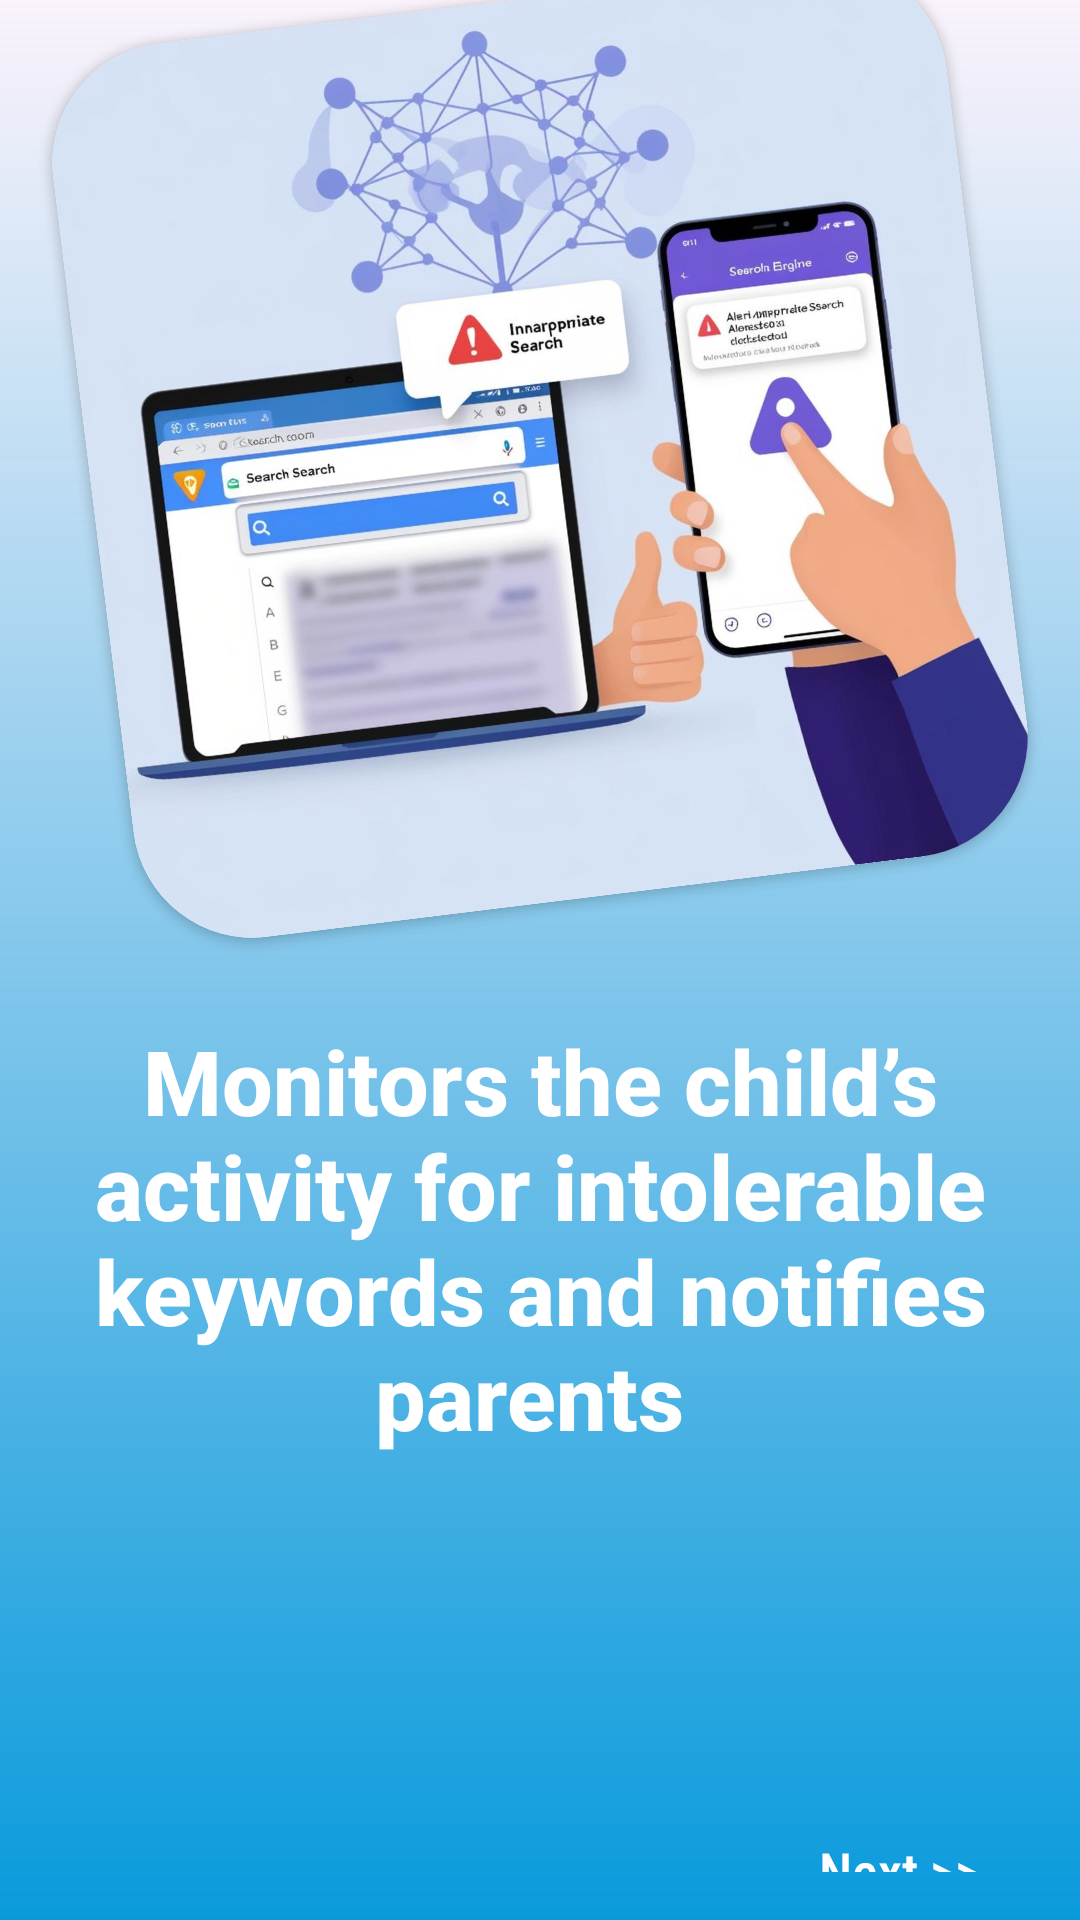

The Android layout XML behind this screen, and the referenced resources:
<!-- AndroidManifest.xml: application theme Theme.Parental_control -->
<!-- res/layout/activity_vulgar_detection.xml -->
<?xml version="1.0" encoding="utf-8"?>
<LinearLayout
    xmlns:android="http://schemas.android.com/apk/res/android"
    xmlns:app="http://schemas.android.com/apk/res-auto"
    xmlns:tools="http://schemas.android.com/tools"
    android:id="@+id/main"
    android:layout_width="match_parent"
    android:layout_height="match_parent"
    android:orientation="vertical"
    android:gravity="center"
    android:background="@drawable/firstpage_background"
    tools:context=".MainActivity">

    
    <androidx.cardview.widget.CardView
        android:id="@+id/cardView"
        android:layout_width="300dp"
        android:layout_height="300dp"
        app:cardCornerRadius="40dp"
        android:rotation="-7"
        >
        
        <ImageView
            android:id="@+id/imageView"
            android:layout_width="match_parent"
            android:layout_height="match_parent"
            android:src="@drawable/vulgar_searching"
            android:scaleType="centerCrop"/>
    </androidx.cardview.widget.CardView>

    




    
    <TextView
        android:id="@+id/textView4"
        android:layout_width="wrap_content"
        android:layout_height="wrap_content"
        android:fontFamily="sans-serif-medium"
        android:text="Monitors the child’s activity for intolerable keywords and notifies parents "
        android:textColor="@color/white"
        android:textSize="30sp"
        android:textStyle="bold"
        android:textAlignment="center"
        android:padding="20dp"
        android:layout_marginTop="20dp"
        />


    <TextView
        android:id="@+id/textViewButton"
        android:layout_width="wrap_content"
        android:layout_height="wrap_content"
        android:padding="16dp"
        android:text="Next >>"
        android:layout_marginTop="90dp"
        android:layout_marginLeft="120dp"
        android:fontFamily="sans-serif-condensed-medium"
        android:textColor="@color/white"
        android:textSize="18sp"

        android:clickable="true"
        android:focusable="true" />

</LinearLayout>
<!-- resources referenced by this layout -->
<resources>
  <color name="white">#FFFFFFFF</color>
  <!-- drawable firstpage_background (drawable) -->
  <?xml version="1.0" encoding="utf-8"?>
  <shape xmlns:android="http://schemas.android.com/apk/res/android">
      <gradient
          android:type="linear"
          android:angle="90"
          android:startColor="#0A9ADC"
          android:endColor="#0DB1AEAE" />
  </shape>
  <!-- drawable vulgar_searching: png bitmap (drawable, 463221 bytes) -->
  <style name="Theme.Parental_control" parent="Base.Theme.Parental_control" />
  <style name="Base.Theme.Parental_control" parent="Theme.Material3.DayNight.NoActionBar">
          
          
  
          <item name="android:statusBarColor">#e3ebf9</item>
          <item name="android:windowLightStatusBar">true</item>
      </style>
</resources>
